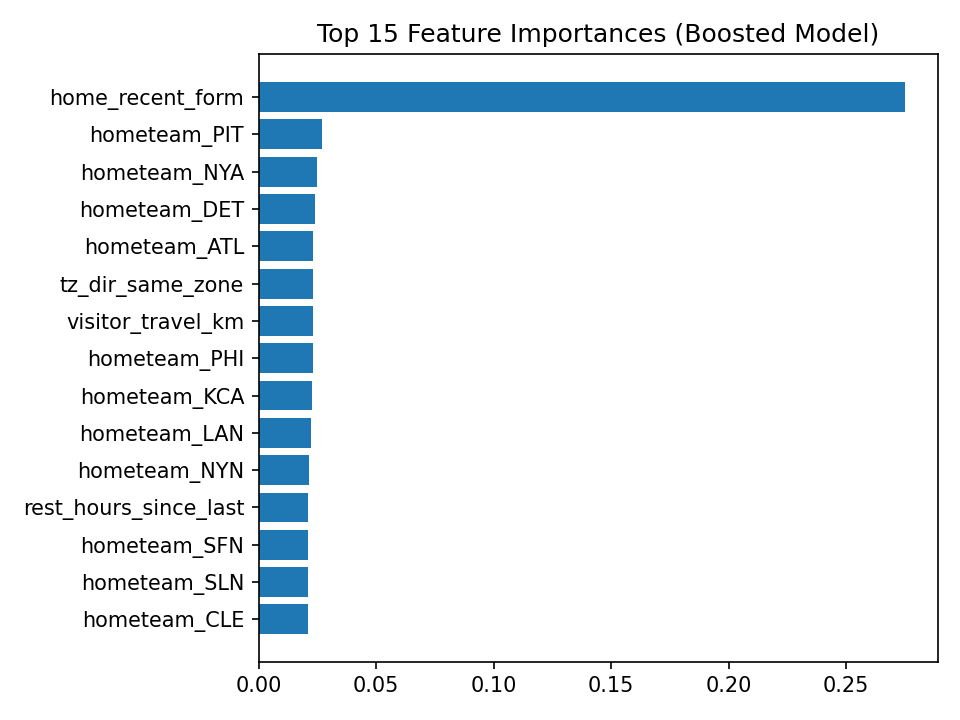

Source data for this figure (header and first rows):
feature, importance
home_recent_form, 0.2752
hometeam_PIT, 0.02683
hometeam_NYA, 0.02467
hometeam_DET, 0.02378
hometeam_ATL, 0.02316
tz_dir_same_zone, 0.02312
visitor_travel_km, 0.023
hometeam_PHI, 0.02296
hometeam_KCA, 0.02265
hometeam_LAN, 0.02238
hometeam_NYN, 0.02127
rest_hours_since_last, 0.02116
hometeam_SFN, 0.0211
hometeam_SLN, 0.02108
hometeam_CLE, 0.02078
hometeam_CIN, 0.02058
hometeam_ANA, 0.02015
hometeam_CHN, 0.01996
tz_dir_westbound, 0.0197
hometeam_TBA, 0.01955
hometeam_HOU, 0.01952
hometeam_TEX, 0.01949
tz_dir_eastbound, 0.01919
home_starter_era, 0.01916
hometeam_COL, 0.01915
hometeam_MIL, 0.01911
hometeam_CHA, 0.01891
hometeam_ARI, 0.01884
hometeam_MIN, 0.0185
hometeam_SDN, 0.01842
hometeam_TOR, 0.01801
hometeam_BOS, 0.01758
hometeam_BAL, 0.01706
hometeam_SEA, 0.01697
hometeam_OAK, 0.01691
hometeam_WAS, 0.0155
hometeam_MIA, 0.01462
umpire_bias_index, 0.0
